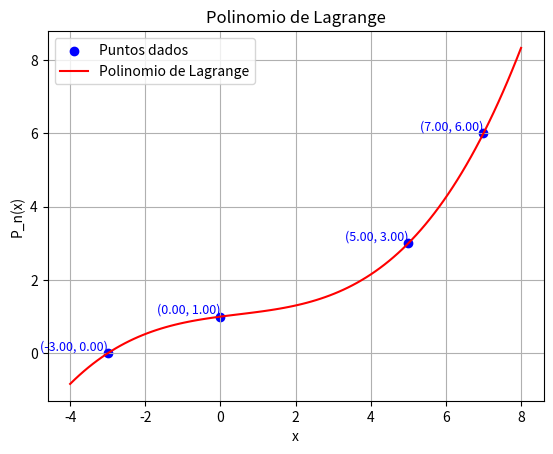

The script that saved this image:
import matplotlib.pyplot as plt
import numpy as np

# Metodo para ajustar un conjunto de n+1 puntos a un polinomio de grado n

X = np.array([-3, 0, 5, 7], dtype=float)
Y = np.array([0, 1, 3, 6], dtype=float)


def P_n(X, Y, xv):
    """Calcula el polinomio de Lagrange para un conjunto de
    puntos (X, Y) en xv."""
    n = len(X)  # Numero de puntos
    L = 0*X  # Inicializa el vector Lagrange
    suma = 0  # Inicializa la suma de los terminos
    for k in range(n):
        prod_N, prod_D = 1, 1  # Productoria del denominador y numerador
        for i in range(n):
            if i != k:
                prod_N *= (xv - X[i])
                prod_D *= (X[k] - X[i])
        L[k] = prod_N / prod_D  # Lagrange
        suma += L[k] * Y[k]  # Suma de los terminos

    return suma  # Retorna el valor del polinomio en xv


yv = P_n(X, Y, 1.8)
print(yv)

# Grafica el polinomio de Lagrange
plt.scatter(X, Y, label='Puntos dados', color='blue',
            marker='o')  # Puntos originales
x = np.linspace(min(X)-1, max(X)+1, 100)  # Valores de x para la grafica
y = [P_n(X, Y, xv) for xv in x]  # Calcula el polinomio en los valores de x
for k in range(len(X)):
    prod_N, prod_D = 1, 1  # Productoria del denominador y numerador
    for i in range(len(X)):
        y[k] = P_n(X, Y, x[k])  # Calcula el valor del polinomio en x[k]


# Grraficar la funcion
plt.plot(x, y, label='Polinomio de Lagrange', color='red')
plt.title('Polinomio de Lagrange')
plt.xlabel('x')
plt.ylabel('P_n(x)')
plt.legend()
plt.grid(True)

for i in range(len(X)):
    xi = f"{X[i]:.2f}"
    yi = f"{Y[i]:.2f}"
    punto = '(' + xi + ', ' + yi + ')'
    plt.text(X[i], Y[i], punto, fontsize=9,
             ha='right', va='bottom', color='blue')


# Guardar la grafica
plt.savefig('metodo_lagrange.png')
